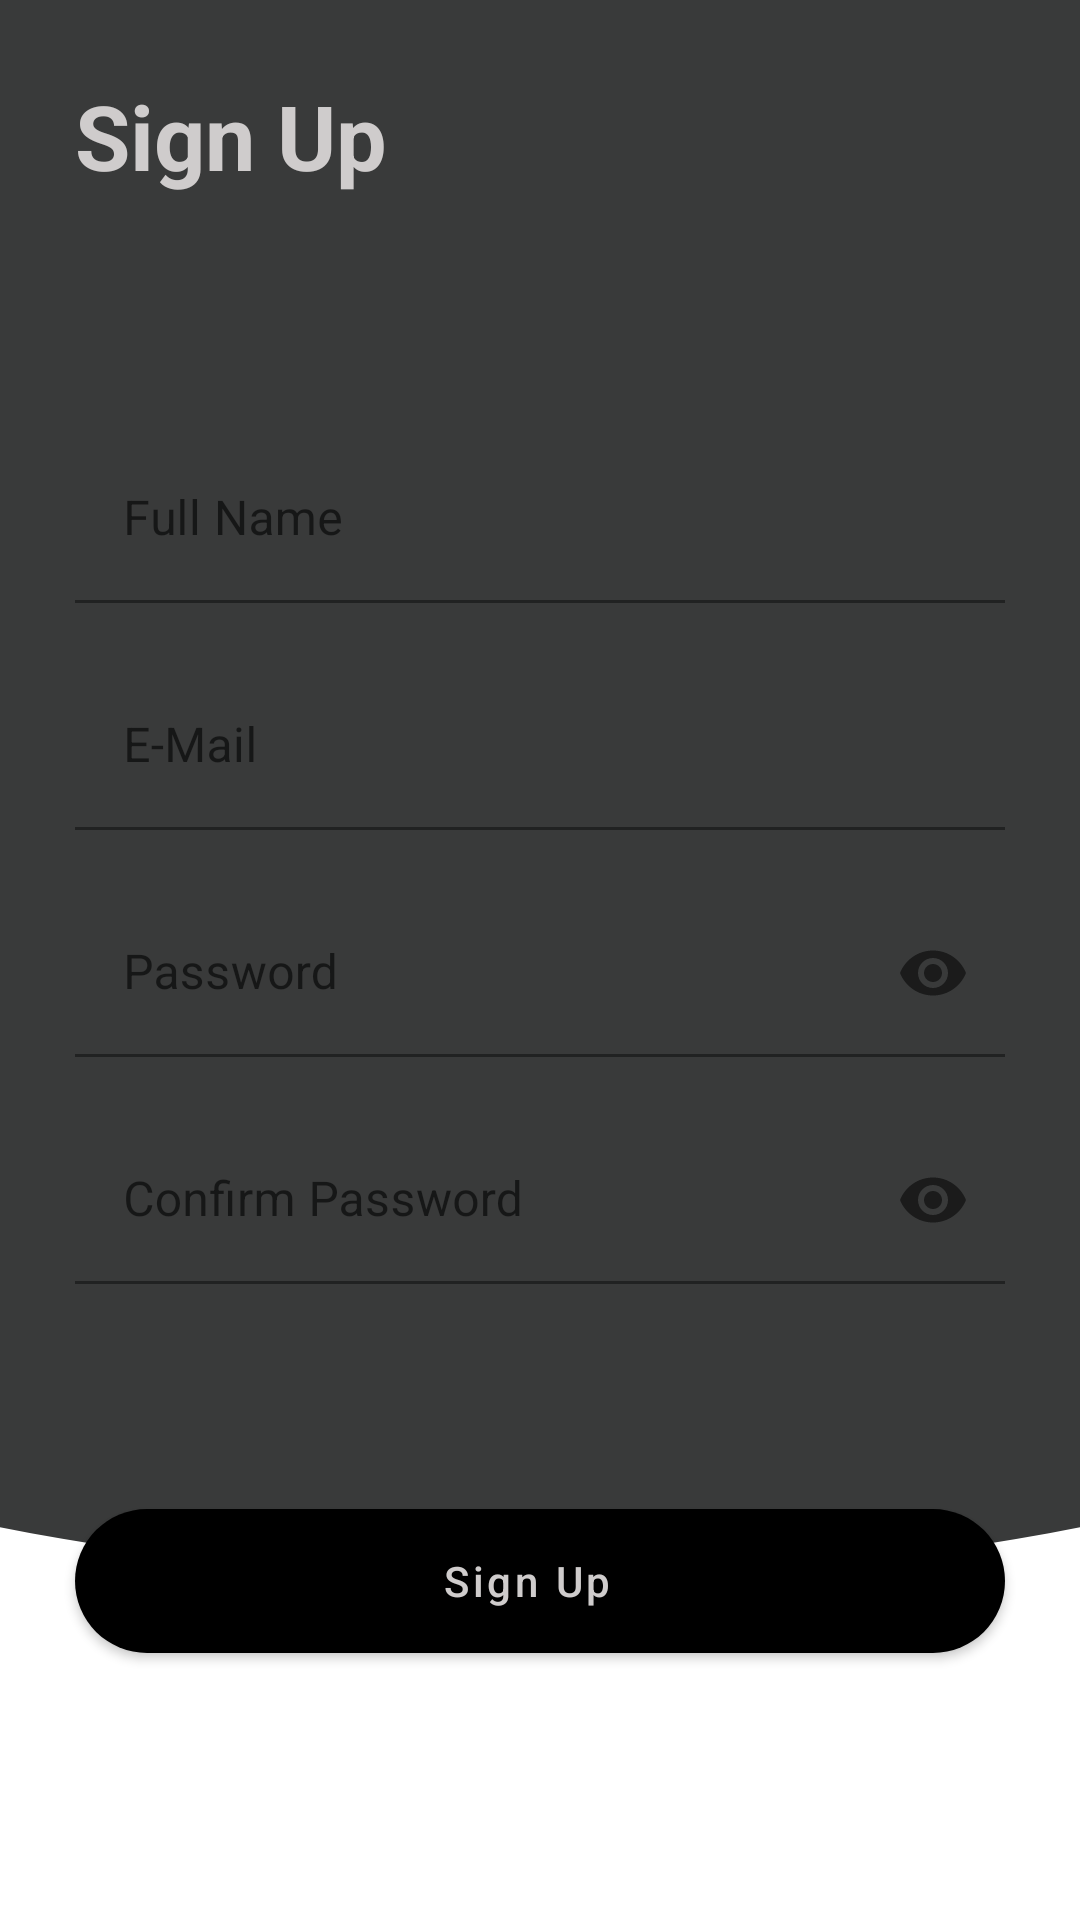

Write the Android layout XML for this screen, with the resource values it uses.
<!-- AndroidManifest.xml: application theme AppTheme -->
<!-- res/layout/bottom_sheet_sign_up.xml -->
<?xml version="1.0" encoding="utf-8"?>
<LinearLayout xmlns:android="http://schemas.android.com/apk/res/android"
    xmlns:app="http://schemas.android.com/apk/res-auto"
    xmlns:tools="http://schemas.android.com/tools"
    android:id="@+id/bottomSheet"
    android:layout_width="match_parent"
    android:layout_height="match_parent"
    android:background="#FFFFFF"
    tools:context=".auth.LoginScreenActivity">

<androidx.coordinatorlayout.widget.CoordinatorLayout
    android:id="@+id/root"

    android:layout_width="match_parent"
    android:layout_height="match_parent">
        <androidx.constraintlayout.widget.ConstraintLayout
            android:layout_width="match_parent"
            android:layout_height="match_parent">

            <View
                android:id="@+id/v_bg_login_screen"
                android:layout_width="match_parent"
                android:layout_height="0dp"
                android:background="@drawable/ic_intersection_1"
                android:translationY="-50dp"
                app:layout_constraintHeight_default="percent"
                app:layout_constraintHeight_percent="0.9"
                app:layout_constraintLeft_toLeftOf="parent"
                app:layout_constraintRight_toRightOf="parent"
                app:layout_constraintTop_toTopOf="parent" />

            <LinearLayout
                android:layout_width="match_parent"
                android:layout_height="wrap_content"
                android:layout_margin="25dp"
                android:orientation="vertical"
                app:layout_constraintBottom_toTopOf="@+id/btn_login"
                app:layout_constraintLeft_toLeftOf="parent"
                app:layout_constraintRight_toRightOf="parent"
                app:layout_constraintTop_toTopOf="parent">


                <TextView
                    android:layout_width="wrap_content"
                    android:layout_height="wrap_content"
                    android:layout_marginBottom="80dp"
                    android:text="Sign Up"
                    android:textColor="@color/colorText"
                    android:textSize="30dp"
                    android:textStyle="bold" />

                <com.google.android.material.textfield.TextInputLayout
                    android:id="@+id/til_full_name"
                    android:layout_width="match_parent"
                    android:layout_height="wrap_content"
                    android:layout_marginBottom="20dp"
                    android:hint="Full Name"
                    app:hintTextColor="@color/colorPrimary">

                    <com.google.android.material.textfield.TextInputEditText
                        android:layout_width="match_parent"
                        android:layout_height="wrap_content"
                        android:background="@color/colorBackground"
                        android:textColor="@color/colorText" />
                </com.google.android.material.textfield.TextInputLayout>

                <com.google.android.material.textfield.TextInputLayout
                    android:id="@+id/til_email"
                    android:layout_width="match_parent"
                    android:layout_height="wrap_content"
                    android:layout_marginBottom="20dp"
                    android:hint="E-Mail"
                    app:hintTextColor="@color/colorPrimary">

                    <com.google.android.material.textfield.TextInputEditText
                        android:layout_width="match_parent"
                        android:layout_height="wrap_content"
                        android:background="@color/colorBackground"
                        android:textColor="@color/colorText" />
                </com.google.android.material.textfield.TextInputLayout>

                <com.google.android.material.textfield.TextInputLayout
                    android:id="@+id/til_password"

                    android:layout_width="match_parent"
                    android:layout_height="wrap_content"
                    android:layout_marginBottom="20dp"
                    android:hint="Password"
                    app:endIconMode="password_toggle"

                    app:hintTextColor="@color/colorPrimary">

                    <com.google.android.material.textfield.TextInputEditText
                        android:layout_width="match_parent"
                        android:layout_height="wrap_content"
                        android:background="@color/colorBackground"
                        android:inputType="textPassword"
                        android:textColor="@color/colorText" />
                </com.google.android.material.textfield.TextInputLayout>

                <com.google.android.material.textfield.TextInputLayout
                    android:id="@+id/til_cnf_password"

                    android:layout_width="match_parent"
                    android:layout_height="wrap_content"
                    android:layout_marginBottom="20dp"
                    android:hint="Confirm Password"
                    app:endIconMode="password_toggle"
                    app:hintTextColor="@color/colorPrimary"
                    tools:ignore="MissingClass">

                    <com.google.android.material.textfield.TextInputEditText
                        android:layout_width="match_parent"
                        android:layout_height="wrap_content"
                        android:background="@color/colorBackground"
                        android:inputType="textPassword"
                        android:textColor="@color/colorText" />


                </com.google.android.material.textfield.TextInputLayout>


            </LinearLayout>

            <Button
                android:id="@+id/btn_sign_up"
                style="@style/Widget.MaterialComponents.Button.Icon"
                android:layout_width="match_parent"
                android:layout_height="wrap_content"
                android:layout_marginStart="25dp"
                android:layout_marginEnd="25dp"
                android:background="@drawable/btn_black"
                android:text="Sign Up "
                android:textAllCaps="false"
                android:textColor="@color/colorText"
                android:translationY="-25dp"
                app:backgroundTint="#000"
                app:layout_constraintBottom_toBottomOf="@id/v_bg_login_screen"
                app:layout_constraintEnd_toEndOf="parent"
                app:layout_constraintStart_toStartOf="parent" />

            <LinearLayout
                android:id="@+id/snackbar"
                android:layout_width="match_parent"
                android:layout_height="50dp"
                android:orientation="vertical"
                app:layout_constraintLeft_toLeftOf="parent"
                app:layout_constraintRight_toRightOf="parent"
                app:layout_constraintTop_toBottomOf="@+id/btn_sign_up" />
        </androidx.constraintlayout.widget.ConstraintLayout>
</androidx.coordinatorlayout.widget.CoordinatorLayout>

</LinearLayout>
<!-- resources referenced by this layout -->
<resources>
  <color name="colorBackground">#393A3A</color>
  <color name="colorPrimary">#E27D60</color>
  <color name="colorText">#CFCCCC</color>
  <!-- drawable btn_black (drawable) -->
  <?xml version="1.0" encoding="utf-8"?>
  <shape xmlns:android="http://schemas.android.com/apk/res/android"
      >
    <solid
        android:color="#000000"
        />
  
    <corners
        android:bottomLeftRadius="50dp"
        android:bottomRightRadius="50dp"
  
        android:topLeftRadius="50dp"
        android:topRightRadius="50dp"
        />
  </shape>
  <!-- drawable ic_intersection_1 (drawable) -->
  <vector xmlns:android="http://schemas.android.com/apk/res/android"
      android:width="411.999dp"
      android:height="681.698dp"
      android:viewportWidth="411.999"
      android:viewportHeight="681.698">
    <path
        android:pathData="M0,661.637V42.782C63.391,16.17 132.994,0 206,0S348.608,16.17 412,42.782V661.636C348.583,674.6 279,681.7 206,681.7S63.391,674.6 0,661.637Z"
        android:fillColor="#393a3a"/>
  </vector>
  <style name="AppTheme" parent="Theme.MaterialComponents.DayNight.NoActionBar">
          
          <item name="colorPrimary">@color/colorPrimary</item>
          <item name="colorPrimaryDark">@color/colorPrimaryDark</item>
          <item name="colorAccent">@color/colorAccent</item>
      </style>
  <color name="colorPrimaryDark">#3700B3</color>
  <color name="colorAccent">#03DAC5</color>
</resources>
